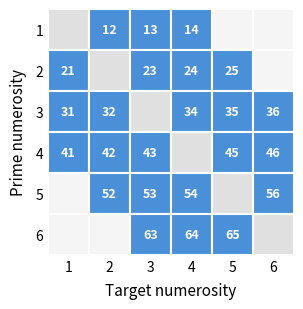

Reproduce this figure in Python.
"""Generate a condition matrix figure showing all 24 prime-target conditions."""
import matplotlib.pyplot as plt
import matplotlib.patches as patches
import numpy as np

fig, ax = plt.subplots(figsize=(3.2, 3.2))

primes = range(1, 7)
targets = range(1, 7)

# Colors
valid_color = '#4a90d9'      # Blue for valid conditions
diagonal_color = '#e0e0e0'   # Light gray for no-change (diagonal)
invalid_color = '#f5f5f5'    # Very light gray for non-existent

for p_idx, prime in enumerate(primes):
    for t_idx, target in enumerate(targets):
        x = t_idx
        y = 5 - p_idx  # Flip so prime 1 is at top

        if prime == target:
            # Diagonal: no-change trials (not analyzed)
            color = diagonal_color
            ax.add_patch(patches.Rectangle((x, y), 1, 1,
                         facecolor=color, edgecolor='white', linewidth=1.5))
        elif abs(prime - target) <= 3:
            # Valid condition
            ax.add_patch(patches.Rectangle((x, y), 1, 1,
                         facecolor=valid_color, edgecolor='white', linewidth=1.5))
            ax.text(x + 0.5, y + 0.5, f'{prime}{target}',
                    ha='center', va='center', fontsize=9, fontweight='bold',
                    color='white')
        else:
            # Not in design
            ax.add_patch(patches.Rectangle((x, y), 1, 1,
                         facecolor=invalid_color, edgecolor='white', linewidth=1.5))

# Axis labels
ax.set_xlim(0, 6)
ax.set_ylim(0, 6)
ax.set_xticks([i + 0.5 for i in range(6)])
ax.set_xticklabels([str(i) for i in range(1, 7)], fontsize=10)
ax.set_yticks([i + 0.5 for i in range(6)])
ax.set_yticklabels([str(i) for i in range(6, 0, -1)], fontsize=10)
ax.set_xlabel('Target numerosity', fontsize=11, labelpad=6)
ax.set_ylabel('Prime numerosity', fontsize=11, labelpad=6)
ax.set_aspect('equal')
ax.tick_params(length=0)

# Remove spines
for spine in ax.spines.values():
    spine.set_visible(False)

plt.tight_layout()
plt.savefig('condition_matrix.png', dpi=300, bbox_inches='tight',
            facecolor='white', edgecolor='none')
plt.close()
print("Saved condition_matrix.png")
